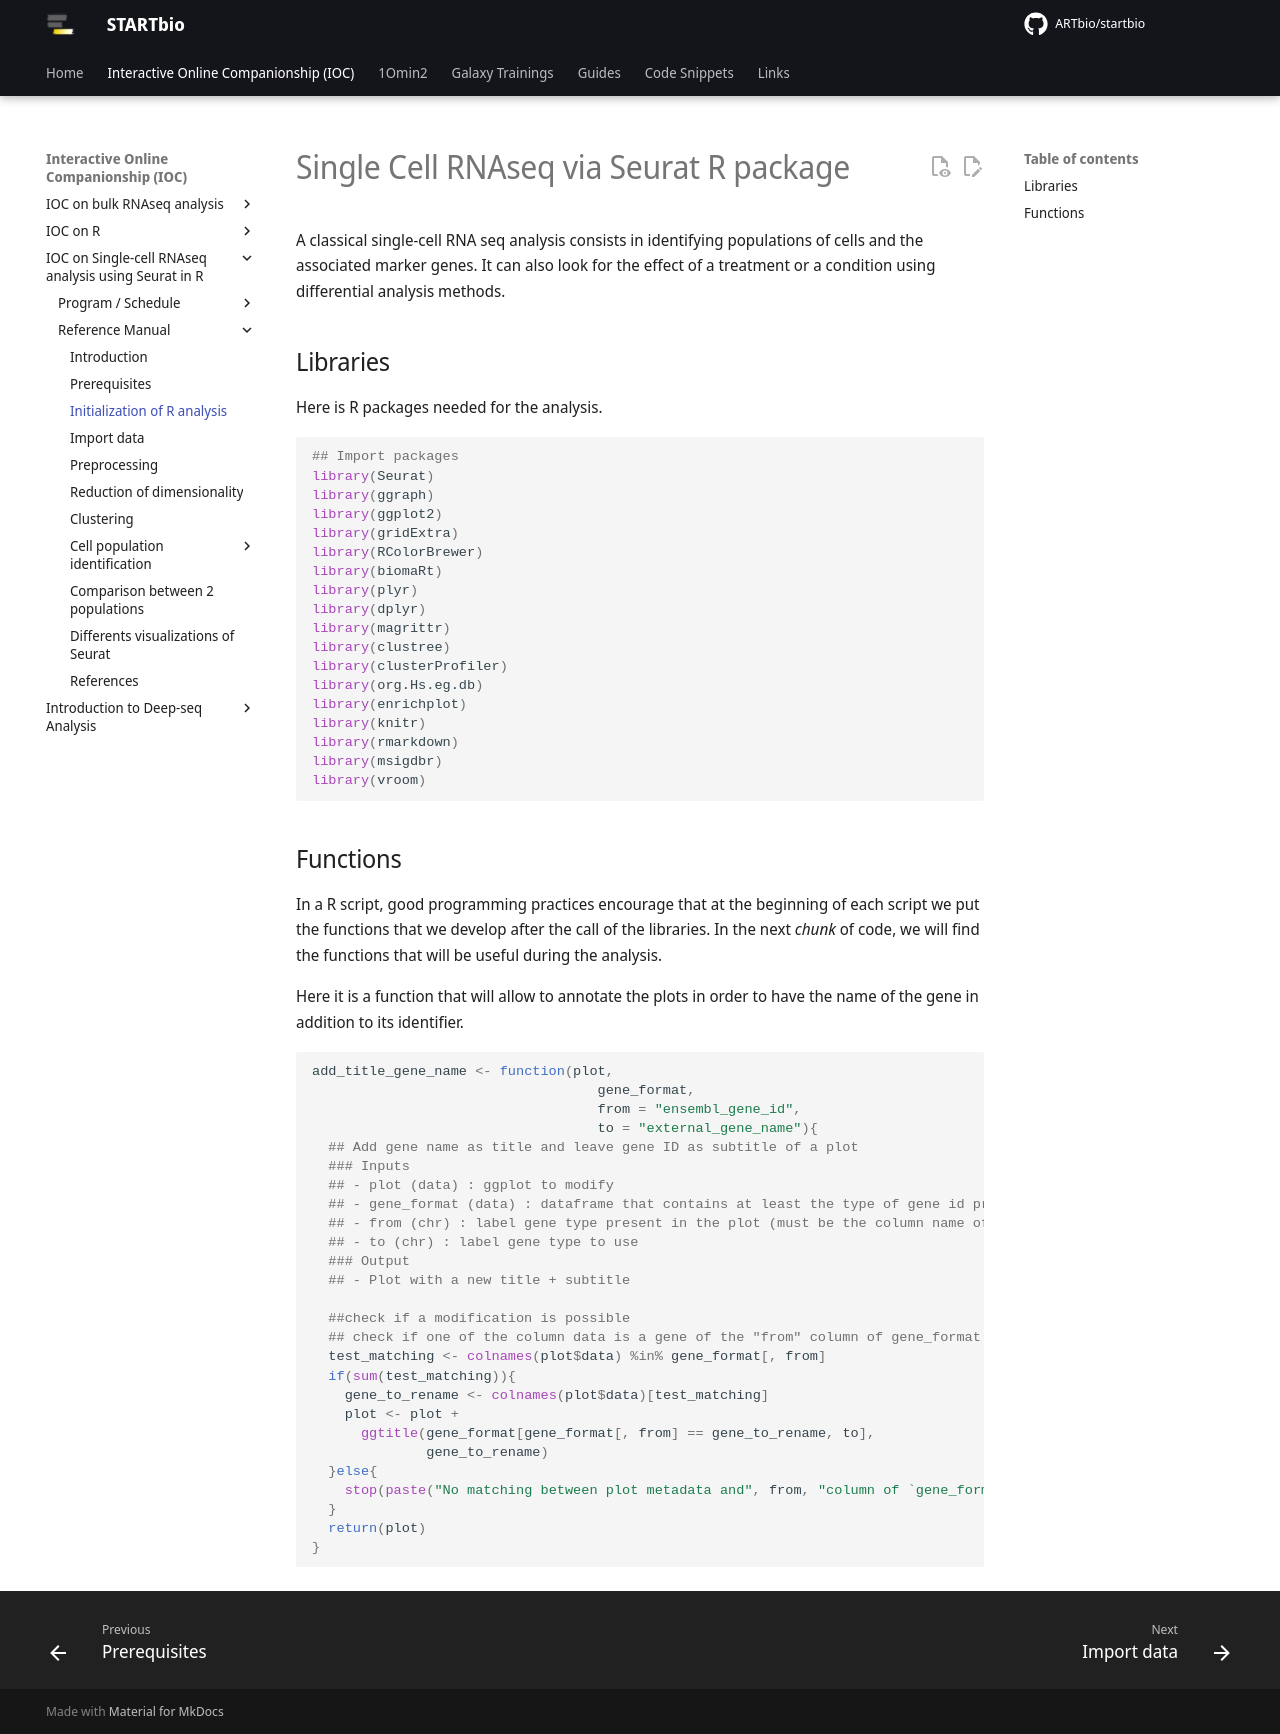

repository: ARTbio/startbio · page: scRNAseq_basics/intro_seurat/index.html · generator: mkdocs

# Single Cell RNAseq via Seurat R package

A classical single-cell RNA seq analysis consists in identifying populations
of cells and the associated marker genes. It can also look for the effect of
a treatment or a condition using differential analysis methods.

## Libraries

Here is R packages needed for the analysis.

``` r
## Import packages
library(Seurat)
library(ggraph)
library(ggplot2)
library(gridExtra)
library(RColorBrewer)
library(biomaRt)
library(plyr)
library(dplyr)
library(magrittr)
library(clustree)
library(clusterProfiler)
library(org.Hs.eg.db)
library(enrichplot)
library(knitr)
library(rmarkdown)
library(msigdbr)
library(vroom)
```

## Functions

In a R script, good programming practices encourage that at the beginning of
each script we put the functions that we develop after the call of the
libraries. In the next *chunk* of code, we will find the functions that will
be useful during the analysis.

Here it is a function that will allow to annotate the plots in order to have
the name of the gene in addition to its identifier.

``` r
add_title_gene_name <- function(plot,
                                   gene_format,
                                   from = "ensembl_gene_id",
                                   to = "external_gene_name"){
  ## Add gene name as title and leave gene ID as subtitle of a plot
  ### Inputs
  ## - plot (data) : ggplot to modify
  ## - gene_format (data) : dataframe that contains at least the type of gene id present in the plot (from) and the gene label type to use instead (to)
  ## - from (chr) : label gene type present in the plot (must be the column name of the annotated dataframe)
  ## - to (chr) : label gene type to use
  ### Output
  ## - Plot with a new title + subtitle

  ##check if a modification is possible
  ## check if one of the column data is a gene of the "from" column of gene_format
  test_matching <- colnames(plot$data) %in% gene_format[, from]
  if(sum(test_matching)){
    gene_to_rename <- colnames(plot$data)[test_matching]
    plot <- plot +
      ggtitle(gene_format[gene_format[, from] == gene_to_rename, to],
              gene_to_rename)
  }else{
    stop(paste("No matching between plot metadata and", from, "column of `gene_format` dataframe.\n", "Please check your parameters."))
  }
  return(plot)
}
```
